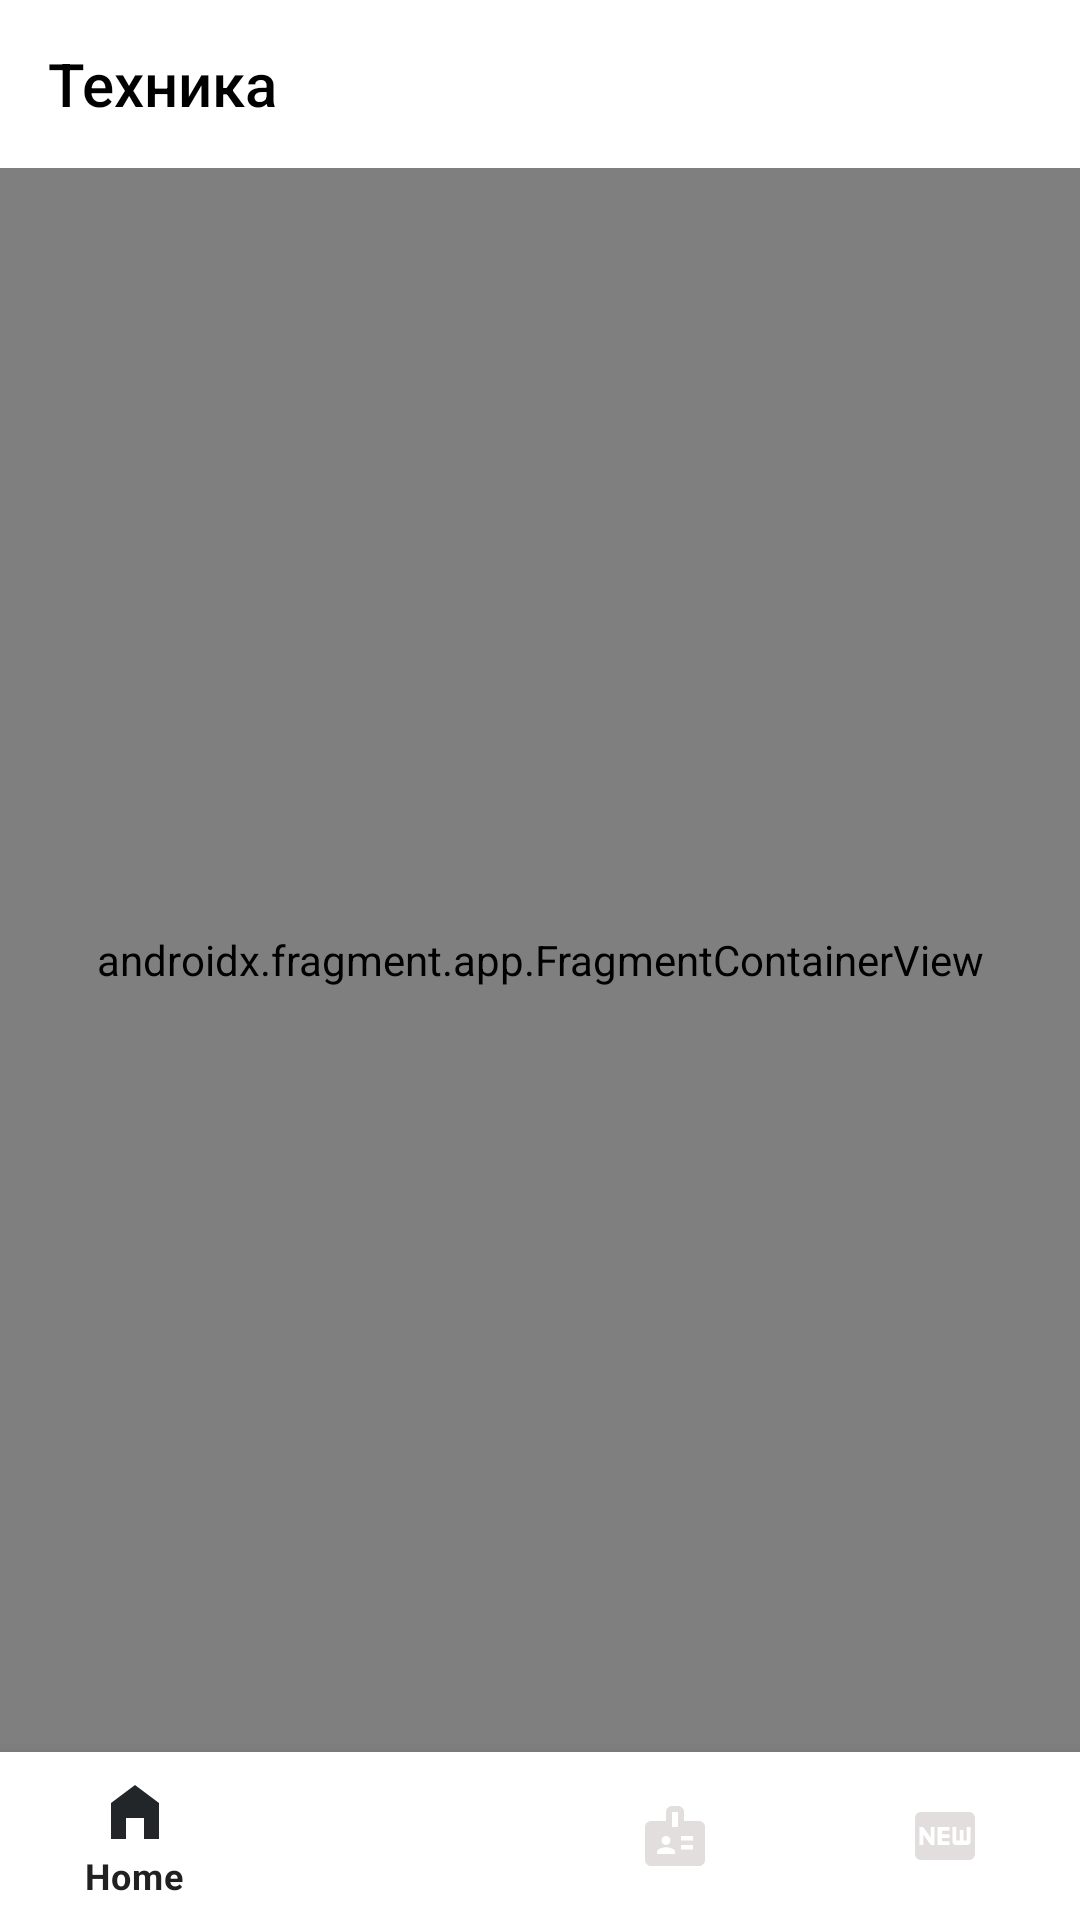

Layout XML and referenced resources for this Android screen:
<!-- AndroidManifest.xml: application theme AppTheme.NoActionBar -->
<!-- res/layout/main_content.xml -->
<?xml version="1.0" encoding="utf-8"?>
<androidx.constraintlayout.widget.ConstraintLayout xmlns:android="http://schemas.android.com/apk/res/android"
    xmlns:app="http://schemas.android.com/apk/res-auto"
    android:layout_width="match_parent"
    android:layout_height="match_parent"
    android:background="@android:color/darker_gray">

    <androidx.appcompat.widget.Toolbar
        android:id="@+id/toolbar"
        android:layout_width="match_parent"
        android:layout_height="wrap_content"
        android:background="@color/white"
        android:minHeight="?attr/actionBarSize"
        android:theme="@style/ToolBarMainStyle"
        app:title="Техника"
        app:titleTextColor="#000000"
        app:layout_constraintTop_toTopOf="parent"
        app:layout_constraintStart_toStartOf="parent"
        app:layout_constraintEnd_toEndOf="parent" />

    
    <androidx.fragment.app.FragmentContainerView
        android:id="@+id/nav_host_fragment"
        android:name="androidx.navigation.fragment.NavHostFragment"
        android:layout_width="0dp"
        android:layout_height="0dp"
        app:layout_constraintTop_toBottomOf="@id/toolbar"
        app:layout_constraintBottom_toTopOf="@id/bnavview"
        app:layout_constraintStart_toStartOf="parent"
        app:layout_constraintEnd_toEndOf="parent"
        app:navGraph="@navigation/nav_graph"
        app:defaultNavHost="true" />

    <com.google.android.material.bottomnavigation.BottomNavigationView
        android:id="@+id/bnavview"
        android:layout_width="match_parent"
        android:layout_height="wrap_content"
        app:itemIconTint="@drawable/bottom_nav_selector"
        app:menu="@menu/bottom_nav_menu"
        app:layout_constraintBottom_toBottomOf="parent"
        app:layout_constraintStart_toStartOf="parent"
        app:layout_constraintEnd_toEndOf="parent" />

</androidx.constraintlayout.widget.ConstraintLayout>
<!-- resources referenced by this layout -->
<resources>
  <color name="white">#FFFFFFFF</color>
  <!-- drawable bottom_nav_selector (drawable) -->
  <?xml version="1.0" encoding="utf-8"?>
  <selector xmlns:android="http://schemas.android.com/apk/res/android">
      <item android:state_checked="true" android:color = "@color/minimalistic_black"/>
      <item android:state_checked="false" android:color = "@color/gray"/>
  </selector>
  <style name="ToolBarMainStyle" parent="Theme.AppCompat.Light.DarkActionBar">
          <item name="colorControlNormal">@color/primary_color_pix</item>
          <item name="fontFamily">sans-serif-condensed</item>
      </style>
  <style name="AppTheme.NoActionBar" parent="Theme.MaterialComponents.Light.DarkActionBar">
          
          <item name="windowActionBar">false</item>
          <item name="windowNoTitle">true</item>
          
          <item name="android:windowFullscreen">false</item>
      </style>
  <color name="minimalistic_black">#222629</color>
  <color name="gray">#E2DEDE</color>
</resources>
